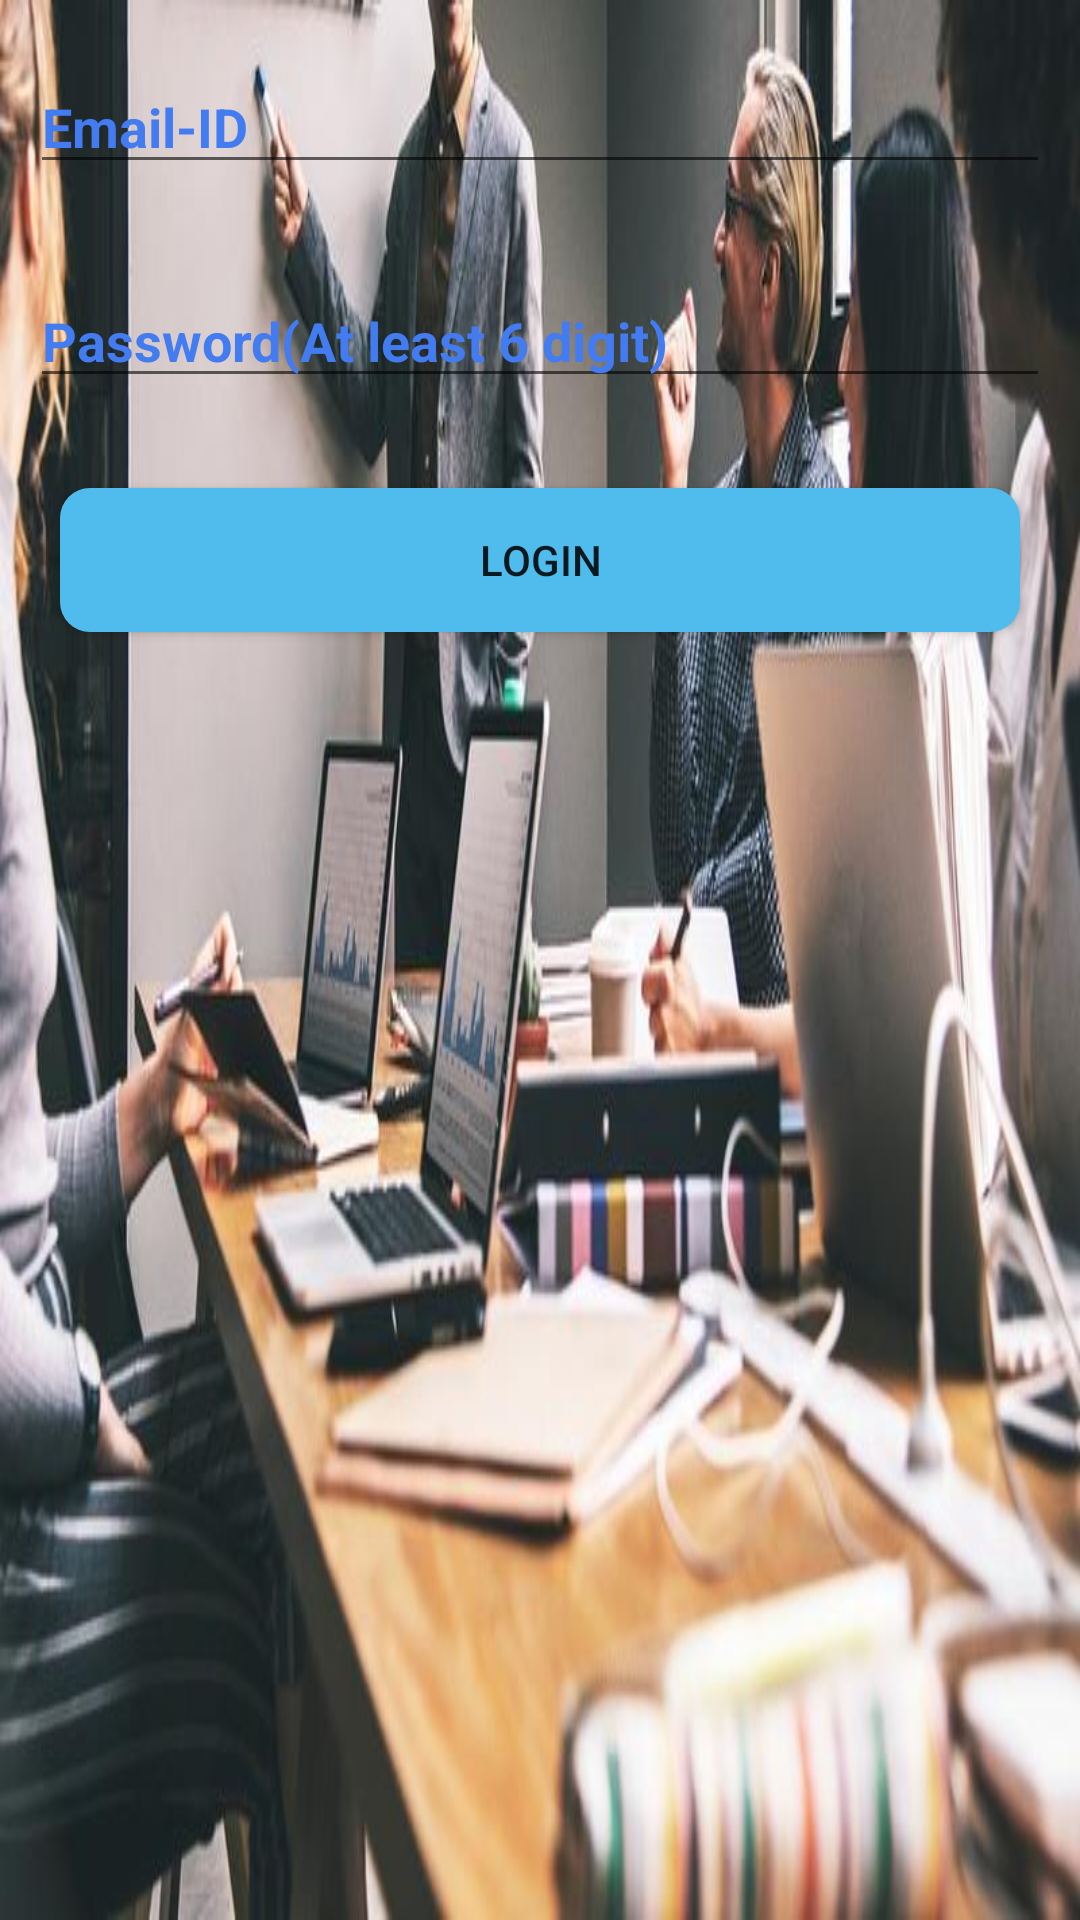

Layout XML and referenced resources for this Android screen:
<!-- AndroidManifest.xml: activity theme AppTheme.NoActionBar -->
<!-- res/layout/activity_log_in.xml -->
<?xml version="1.0" encoding="utf-8"?>
<LinearLayout xmlns:android="http://schemas.android.com/apk/res/android"
    xmlns:app="http://schemas.android.com/apk/res-auto"
    xmlns:tools="http://schemas.android.com/tools"
    android:layout_width="match_parent"
    android:layout_height="match_parent"
    tools:context="com.prabishastartup.psn.app.startup.prabisha.logInActivity"
    android:orientation="vertical"
    android:id="@+id/back_image_login"
    android:background="@drawable/feedmetting">
    <EditText
        android:id="@+id/emailid_login"
        android:layout_width="match_parent"
        android:layout_height="wrap_content"
        android:ems="10"
        android:textColorHint="@color/text_colour"
        android:textStyle="bold"
        android:layout_margin="10dp"
        android:paddingTop="20dp"
        android:inputType="textEmailAddress"
        android:hint="Email-ID" />
    <EditText
        android:id="@+id/password_login"
        android:layout_width="match_parent"
        android:layout_height="wrap_content"
        android:ems="10"
        android:textColorHint="@color/text_colour"
        android:textStyle="bold"
        android:layout_margin="10dp"
        android:paddingTop="20dp"
        android:inputType="textVisiblePassword"
        android:hint="Password(At least 6 digit)" />
    <Button
        android:id="@+id/btnsLogin"
        android:layout_width="match_parent"
        android:layout_height="wrap_content"
        android:layout_margin="20dp"
        android:background="@drawable/round_button_register_page"
        android:text="LogIn" />

</LinearLayout>
<!-- resources referenced by this layout -->
<resources>
  <color name="text_colour">#437BF1</color>
  <!-- drawable feedmetting: jpg bitmap (drawable-xhdpi, 54247 bytes) -->
  <!-- drawable round_button_register_page (drawable) -->
  <?xml version="1.0" encoding="utf-8"?>
  <shape xmlns:android="http://schemas.android.com/apk/res/android"
      android:shape="rectangle">
      <solid android:color="#4FBCED" />
      <corners android:bottomRightRadius="10dp"
          android:bottomLeftRadius="10dp"
          android:topRightRadius="10dp"
          android:topLeftRadius="10dp"/>
  </shape>
  <style name="AppTheme.NoActionBar" parent="Theme.AppCompat.Light.DarkActionBar">
          <item name="windowActionBar">false</item>
          <item name="font">@font/poppins</item>
          <item name="windowNoTitle">true</item>
      </style>
</resources>
